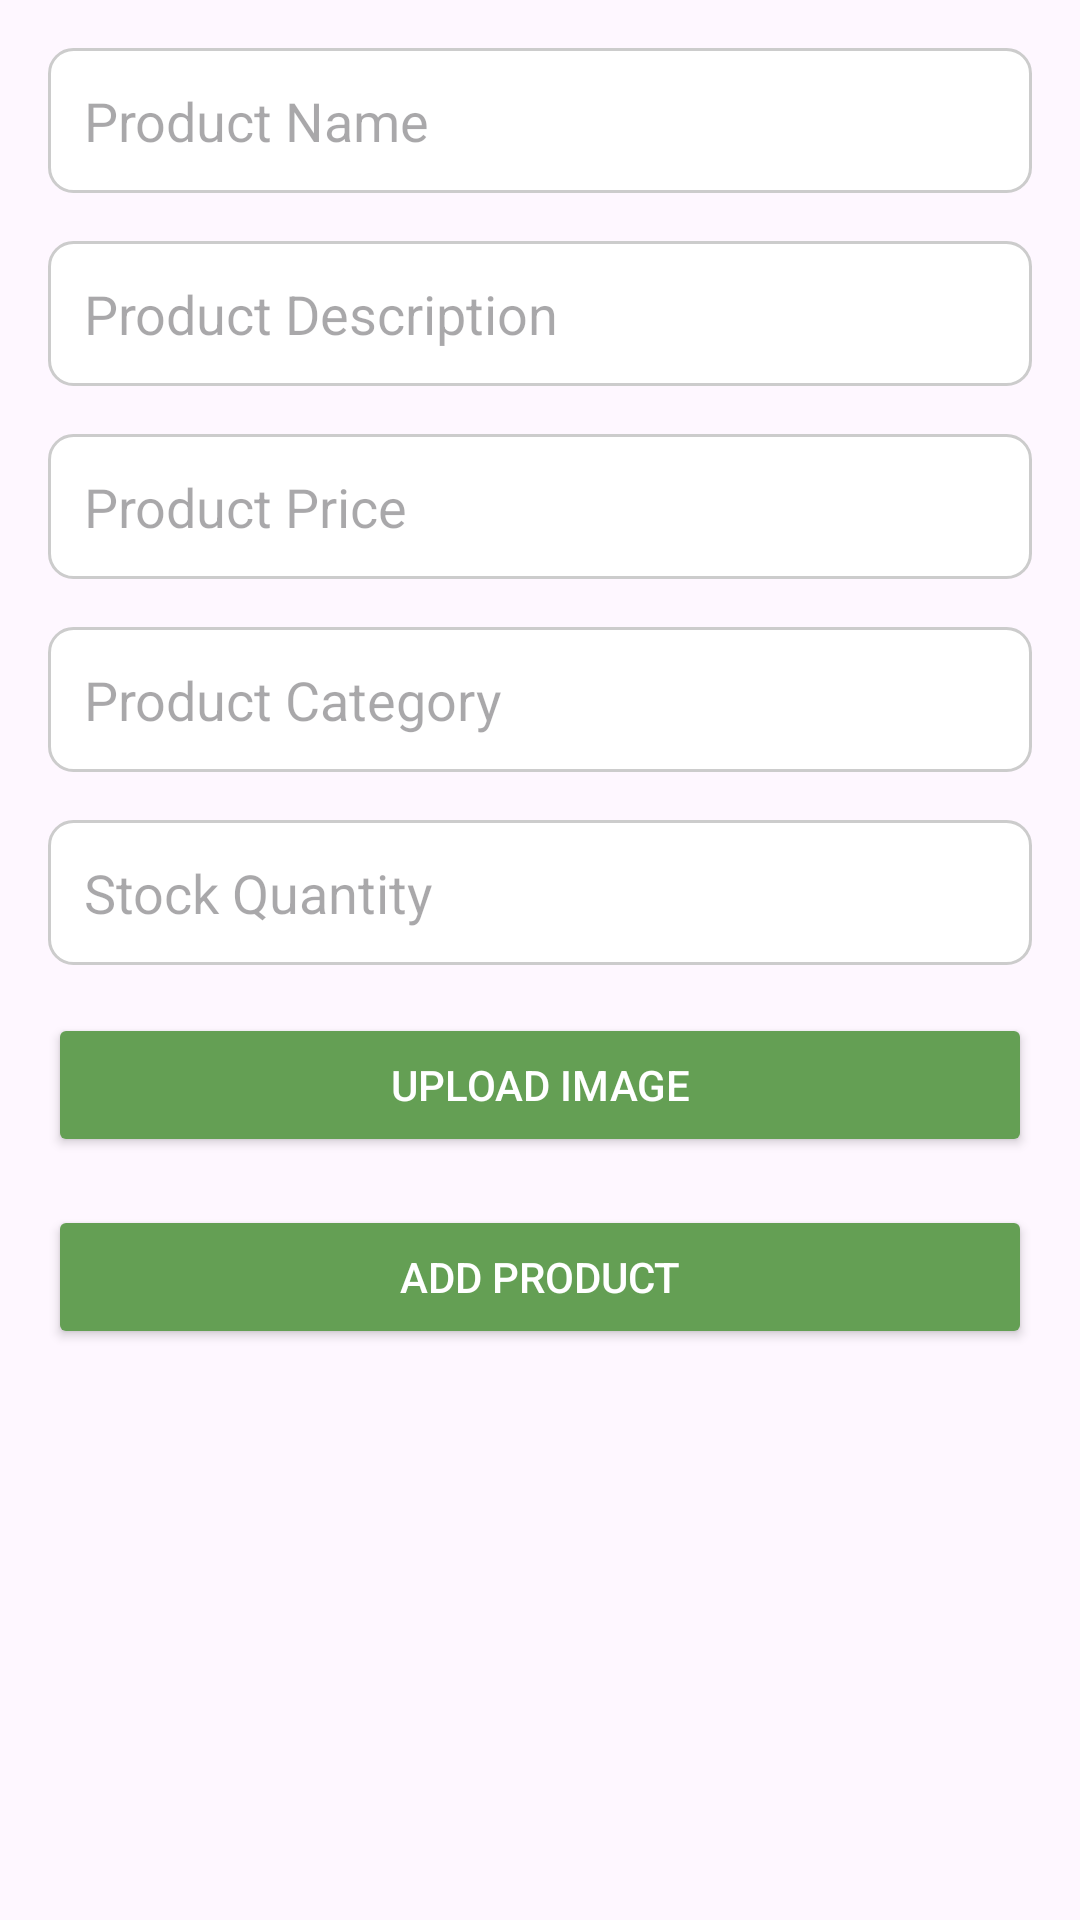

Android layout source for this screen:
<!-- AndroidManifest.xml: application theme Theme.Maurizone -->
<!-- res/layout/activity_add_product.xml -->
<?xml version="1.0" encoding="utf-8"?>
<ScrollView xmlns:android="http://schemas.android.com/apk/res/android"
    android:layout_width="match_parent"
    android:layout_height="match_parent"
    android:padding="16dp">

    <LinearLayout
        android:layout_width="match_parent"
        android:layout_height="wrap_content"
        android:orientation="vertical">

        
        <EditText
            android:id="@+id/productNameEditText"
            android:layout_width="match_parent"
            android:layout_height="wrap_content"
            android:hint="Product Name"
            android:padding="12dp"
            android:background="@drawable/edit_text_background" />

        
        <EditText
            android:id="@+id/productDescriptionEditText"
            android:layout_width="match_parent"
            android:layout_height="wrap_content"
            android:hint="Product Description"
            android:layout_marginTop="16dp"
            android:padding="12dp"
            android:background="@drawable/edit_text_background"
            android:inputType="textMultiLine" />

        
        <EditText
            android:id="@+id/productPriceEditText"
            android:layout_width="match_parent"
            android:layout_height="wrap_content"
            android:hint="Product Price"
            android:layout_marginTop="16dp"
            android:padding="12dp"
            android:background="@drawable/edit_text_background"
            android:inputType="numberDecimal" />

        
        <EditText
            android:id="@+id/productCategoryEditText"
            android:layout_width="match_parent"
            android:layout_height="wrap_content"
            android:hint="Product Category"
            android:layout_marginTop="16dp"
            android:padding="12dp"
            android:background="@drawable/edit_text_background" />

        
        <EditText
            android:id="@+id/productStockQuantityEditText"
            android:layout_width="match_parent"
            android:layout_height="wrap_content"
            android:hint="Stock Quantity"
            android:layout_marginTop="16dp"
            android:padding="12dp"
            android:background="@drawable/edit_text_background"
            android:inputType="number" />

        
        <Button
            android:id="@+id/uploadImageButton"
            android:layout_width="match_parent"
            android:layout_height="wrap_content"
            android:text="Upload Image"
            android:layout_marginTop="16dp"
            android:padding="12dp"
            android:backgroundTint="@color/colorPrimary"
            android:textColor="@android:color/white" />

        
        <Button
            android:id="@+id/addProductButton"
            android:layout_width="match_parent"
            android:layout_height="wrap_content"
            android:text="Add Product"
            android:layout_marginTop="16dp"
            android:padding="12dp"
            android:backgroundTint="@color/colorPrimary"
            android:textColor="@android:color/white" />
    </LinearLayout>
</ScrollView>
<!-- resources referenced by this layout -->
<resources>
  <color name="colorPrimary">#649F54</color>
  <!-- drawable edit_text_background (drawable) -->
  <?xml version="1.0" encoding="utf-8"?>
  <shape xmlns:android="http://schemas.android.com/apk/res/android"
      android:shape="rectangle">
      <corners android:radius="8dp" />
      <solid android:color="@android:color/white" />
      <stroke
          android:width="1dp"
          android:color="#CCCCCC" />
  </shape>
  <style name="Theme.Maurizone" parent="Base.Theme.Maurizone" />
  <style name="Base.Theme.Maurizone" parent="Theme.Material3.DayNight.NoActionBar">
          
          
      </style>
</resources>
